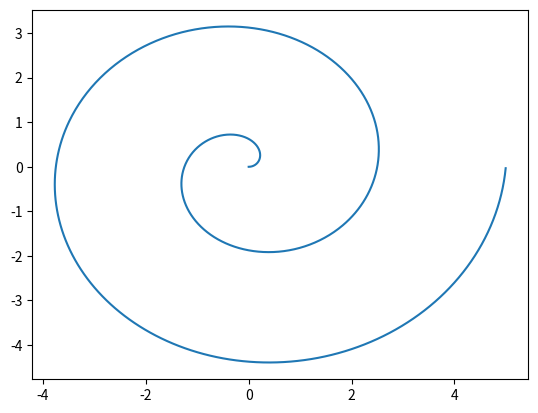

Recreate this plot in Python.
import numpy as np
import matplotlib.pyplot as plt

# Define the angle of the spiral (polar coords)
# go around two full times (2*pi = one revolution)
theta = np.arange(0, 4 * np.pi, 0.01)
# Define the distance from the origin of the spiral
# Needs to have the same length as theta 
# (get length of theta with theta.size, 
#  and then divide 5 by that to get the increment)
r = np.arange(0, 5, 5/theta.size)

# Now define x and y in cartesian coordinates
x = r * np.cos(theta)
y = r * np.sin(theta)

# Define the axes
fig, ax = plt.subplots()
# Plot the line
ax.plot(x, y)
plt.show()
